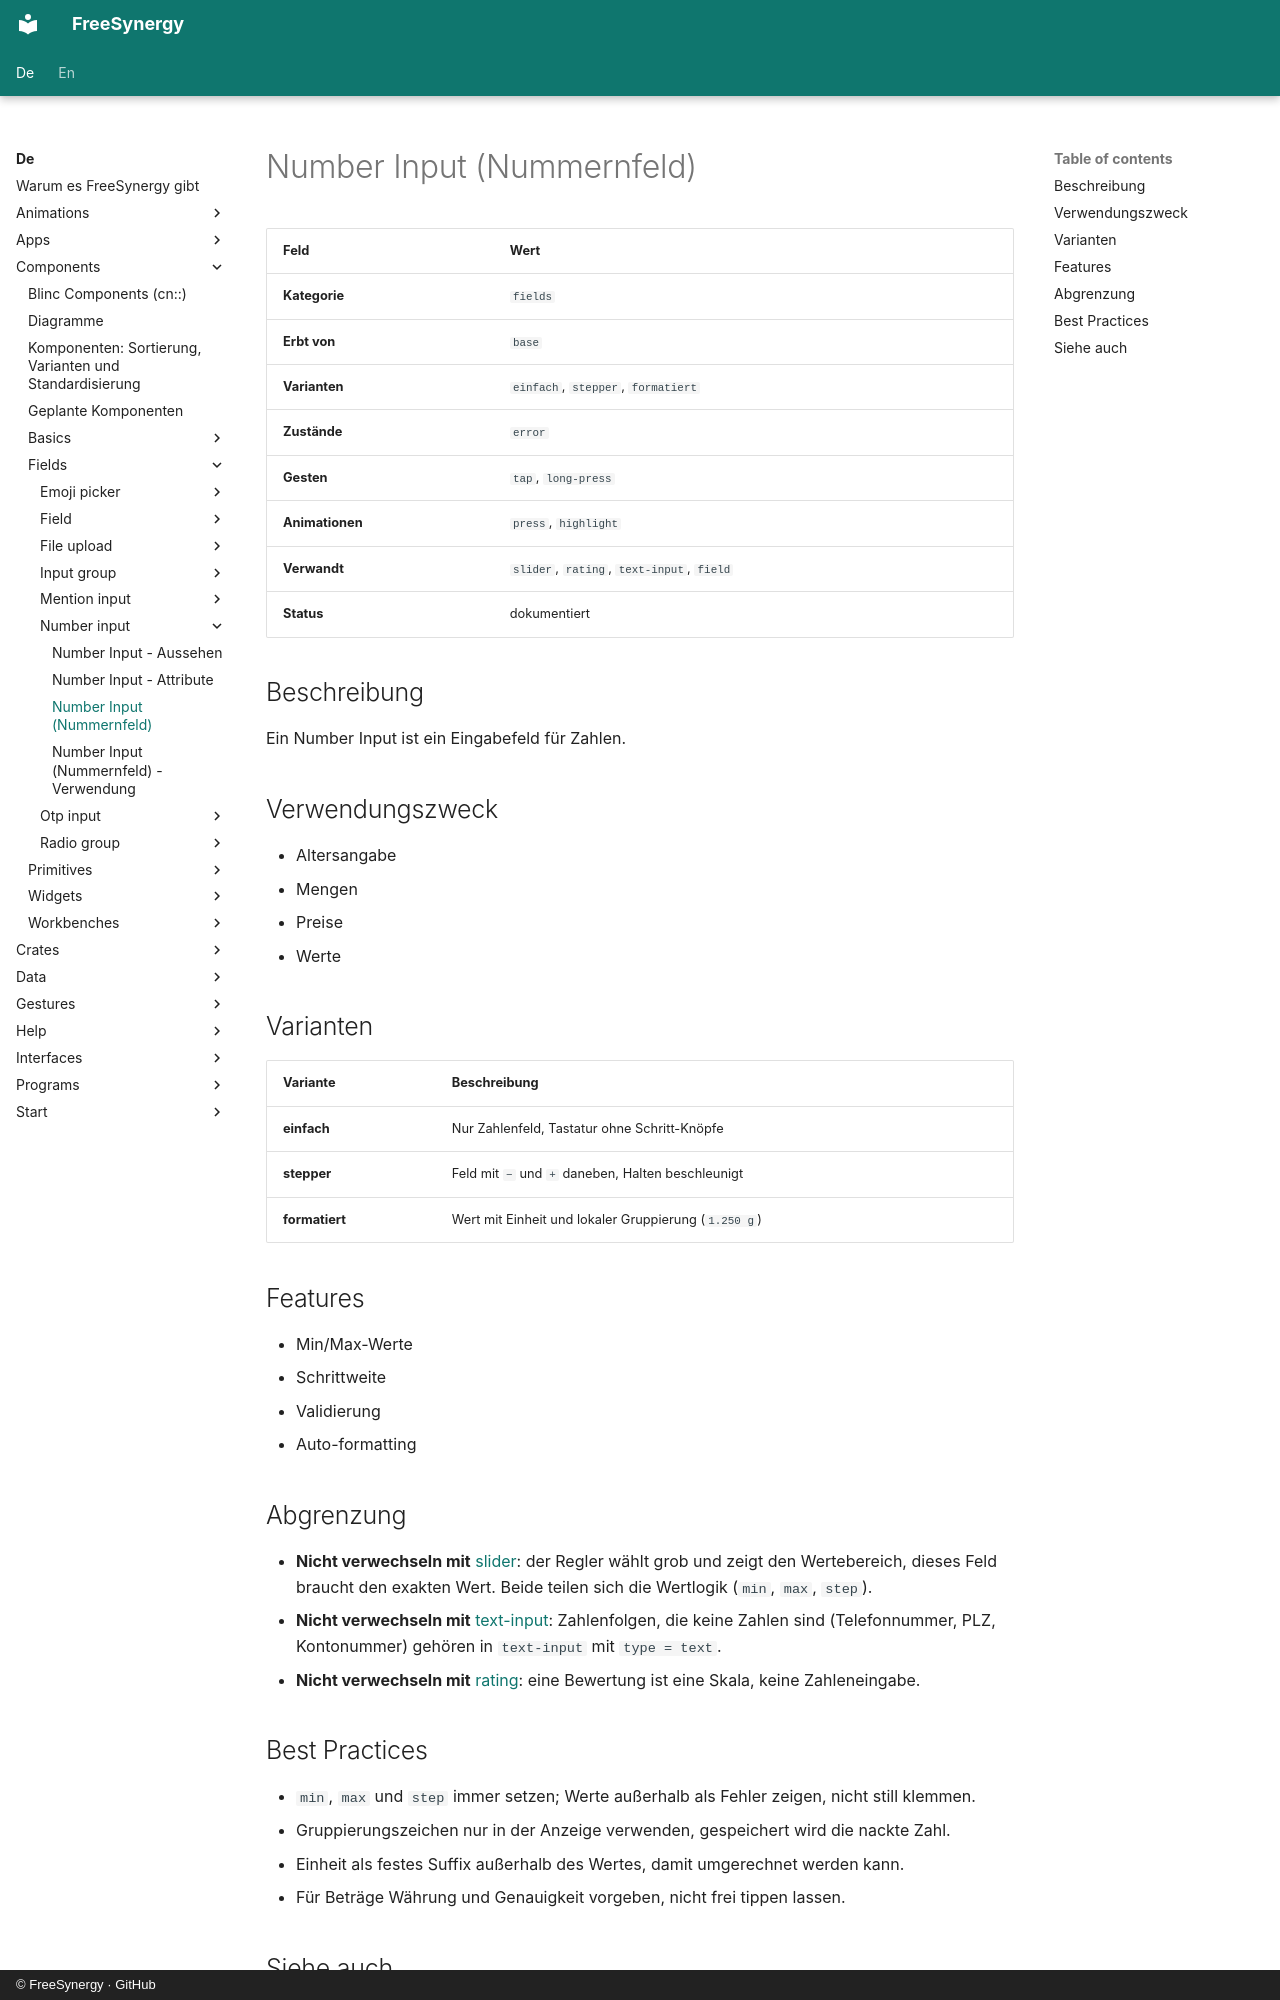

repository: FreeSynergy/fs-documentation · page: de/components/fields/number-input/description/index.html · generator: mkdocs · copyright: © FreeSynergy · GitHub

# Number Input (Nummernfeld)

| Feld | Wert |
|------|------|
| **Kategorie** | `fields` |
| **Erbt von** | `base` |
| **Varianten** | `einfach`, `stepper`, `formatiert` |
| **Zustände** | `error` |
| **Gesten** | `tap`, `long-press` |
| **Animationen** | `press`, `highlight` |
| **Verwandt** | `slider`, `rating`, `text-input`, `field` |
| **Status** | dokumentiert |

## Beschreibung
Ein Number Input ist ein Eingabefeld für Zahlen.

## Verwendungszweck

- Altersangabe
- Mengen
- Preise
- Werte

## Varianten

| Variante | Beschreibung |
|----------|--------------|
| **einfach** | Nur Zahlenfeld, Tastatur ohne Schritt-Knöpfe |
| **stepper** | Feld mit `−` und `+` daneben, Halten beschleunigt |
| **formatiert** | Wert mit Einheit und lokaler Gruppierung (`1.250 g`) |

## Features

- Min/Max-Werte
- Schrittweite
- Validierung
- Auto-formatting

## Abgrenzung

- **Nicht verwechseln mit** [slider](../slider/): der Regler wählt grob und zeigt den Wertebereich,
  dieses Feld braucht den exakten Wert. Beide teilen sich die Wertlogik (`min`, `max`, `step`).
- **Nicht verwechseln mit** [text-input](../text-input/): Zahlenfolgen, die keine Zahlen sind
  (Telefonnummer, PLZ, Kontonummer) gehören in `text-input` mit `type = text`.
- **Nicht verwechseln mit** [rating](../rating/): eine Bewertung ist eine Skala, keine Zahleneingabe.

## Best Practices

- `min`, `max` und `step` immer setzen; Werte außerhalb als Fehler zeigen, nicht still klemmen.
- Gruppierungszeichen nur in der Anzeige verwenden, gespeichert wird die nackte Zahl.
- Einheit als festes Suffix außerhalb des Wertes, damit umgerechnet werden kann.
- Für Beträge Währung und Genauigkeit vorgeben, nicht frei tippen lassen.
